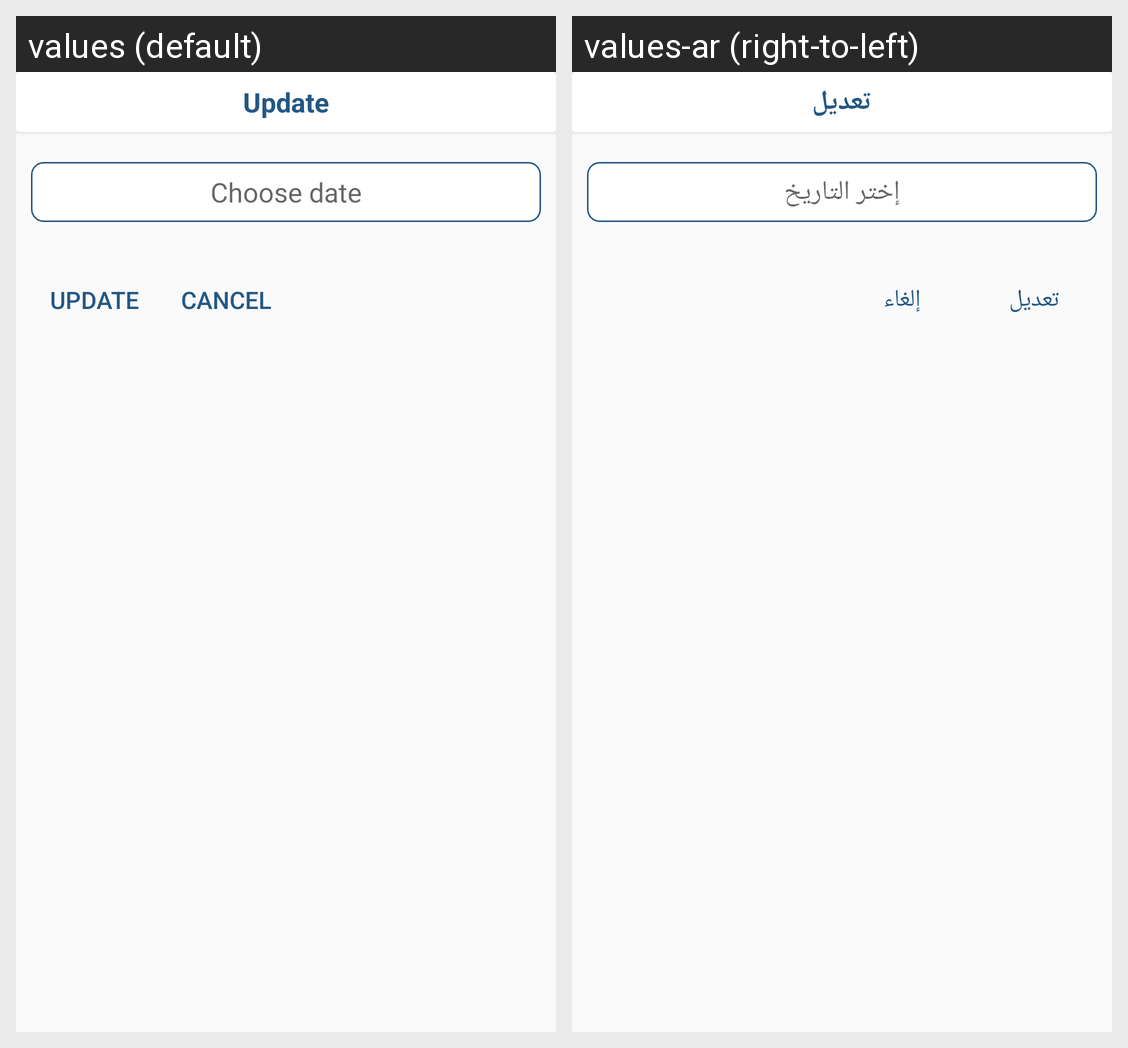

Here is an Android app screen in its default locale and in the app's own translations. Write out the translated-string differences for the strings that appear on this screen.
Android screen res/layout/dialog_update_date.xml rendered under 2 locales, left to right: values (default), values-ar (right-to-left). Device: Nexus 5 (rendered at 1080×1920; each locale shown at half size, 540×960, under a caption strip naming it); theme AppTheme.
Strings drawn on this screen, with the default value and each locale's value (text and hints the layout hard-codes, and strings that could not be matched under every locale, appear in the picture but are not listed):

update
  values: Update
  values-ar: تعديل

choose_date
  values: Choose date
  values-ar: إختر التاريخ

cancel
  values: Cancel
  values-ar: إلغاء
